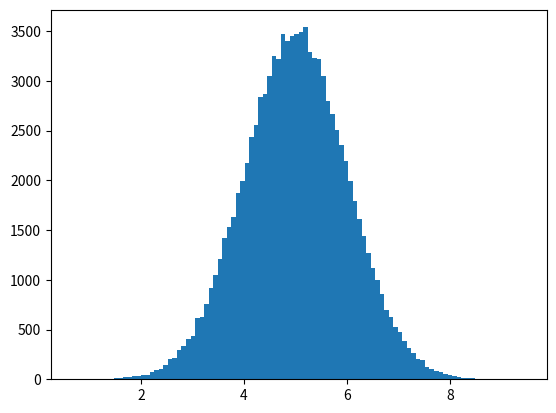

Generate this figure with matplotlib:
import numpy as np
import matplotlib.pyplot as plt
#
# x = np.random.randint(0.0,5.0,100000)
#
# plt.hist(x, 100)
# plt.show()

x = np.random.normal(5.0,1.0,100000)
plt.hist(x,100)
plt.show()